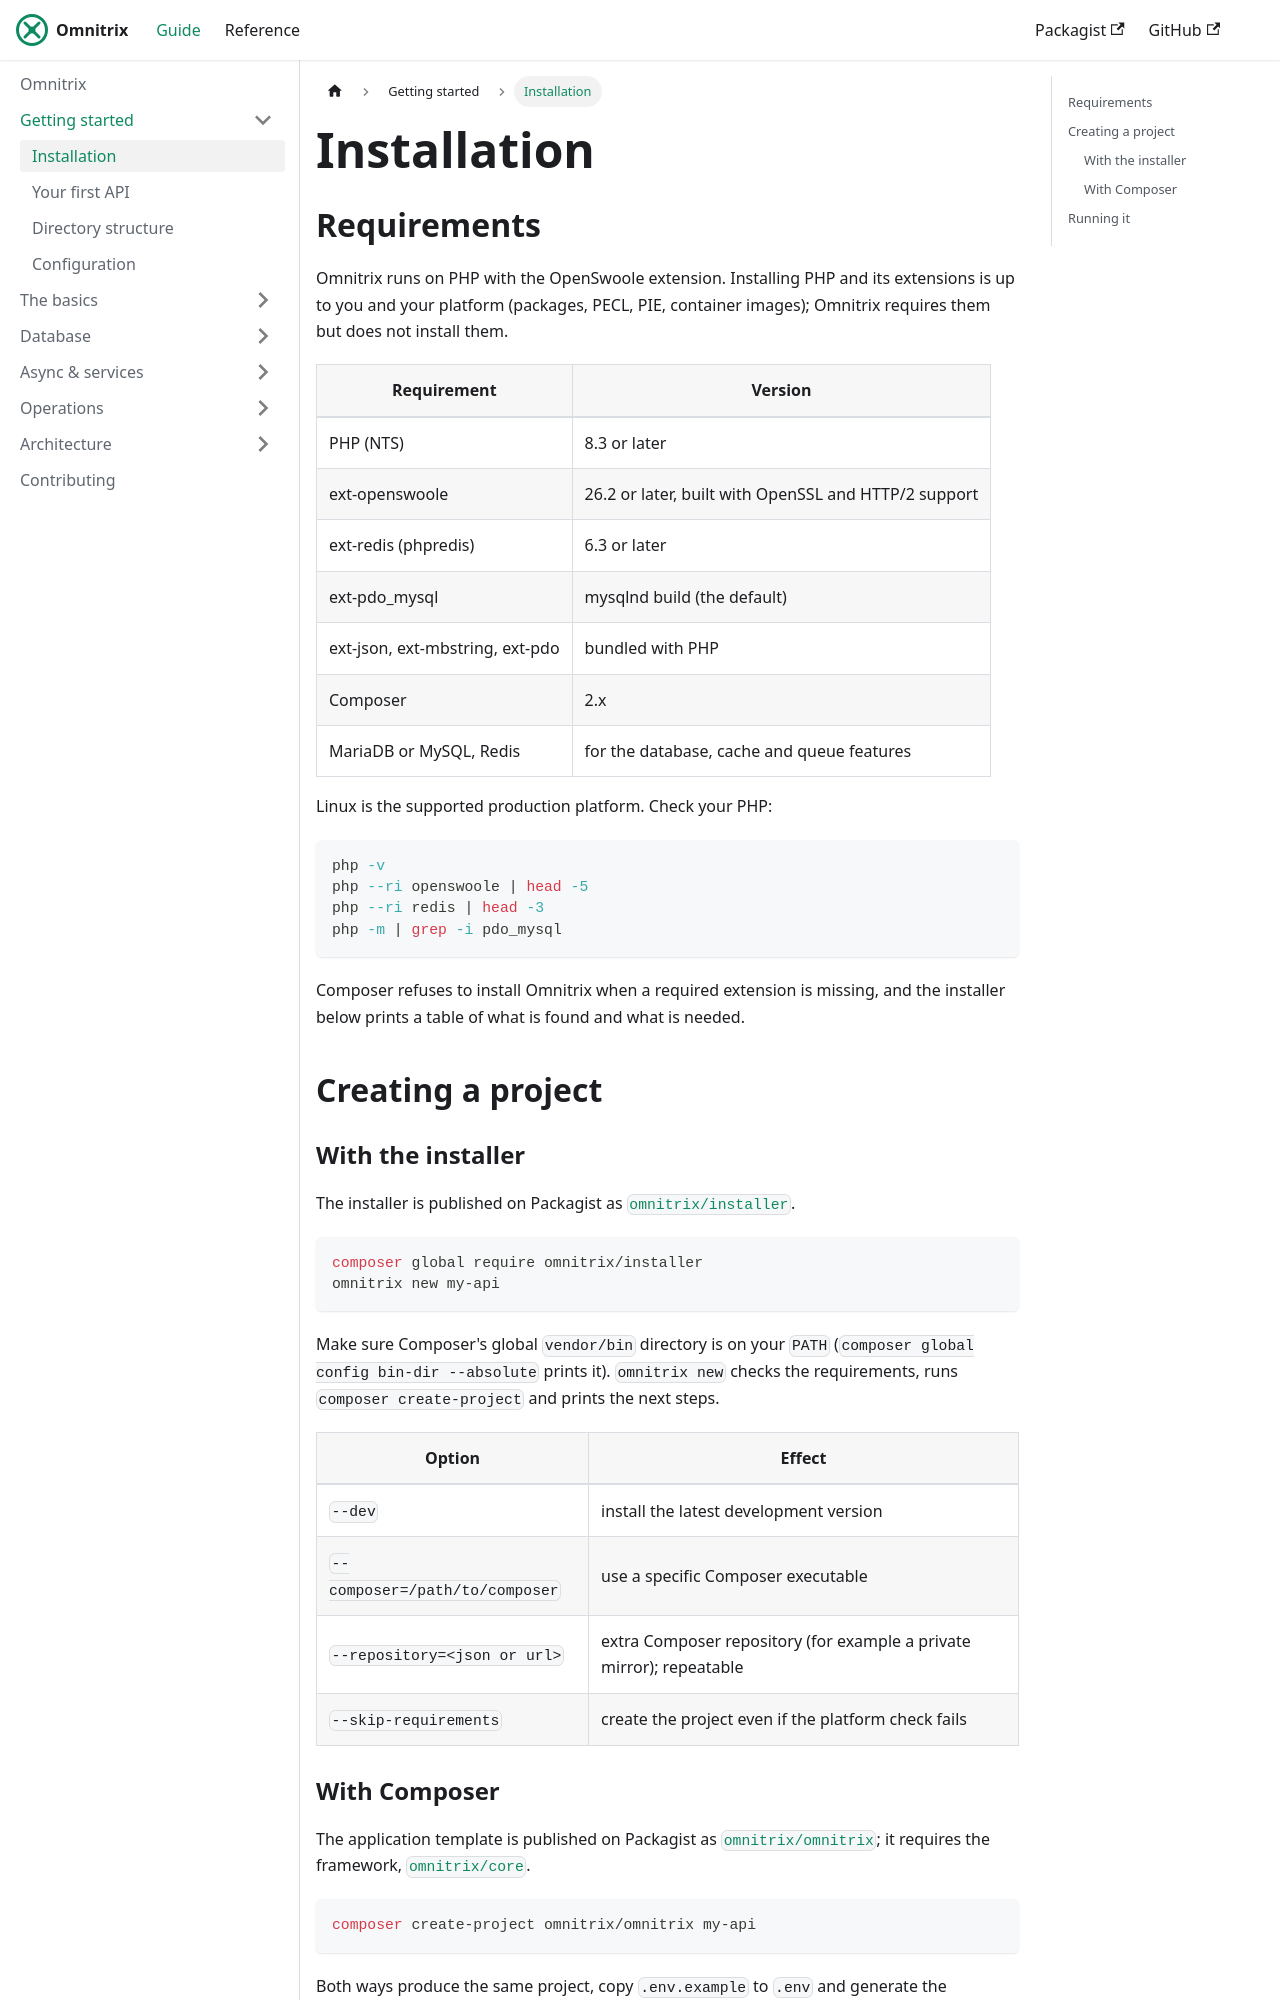

repository: AjmalAlkhaledi/omnitrix-docs · page: getting-started/installation.html · generator: docusaurus

---
sidebar_position: 1
---

# Installation

## Requirements

Omnitrix runs on PHP with the OpenSwoole extension. Installing PHP and its extensions is up to
you and your platform (packages, PECL, PIE, container images); Omnitrix requires them but does
not install them.

| Requirement | Version |
|---|---|
| PHP (NTS) | 8.3 or later |
| ext-openswoole | 26.2 or later, built with OpenSSL and HTTP/2 support |
| ext-redis (phpredis) | 6.3 or later |
| ext-pdo_mysql | mysqlnd build (the default) |
| ext-json, ext-mbstring, ext-pdo | bundled with PHP |
| Composer | 2.x |
| MariaDB or MySQL, Redis | for the database, cache and queue features |

Linux is the supported production platform. Check your PHP:

```bash
php -v
php --ri openswoole | head -5
php --ri redis | head -3
php -m | grep -i pdo_mysql
```

Composer refuses to install Omnitrix when a required extension is missing, and the installer
below prints a table of what is found and what is needed.

## Creating a project

### With the installer

The installer is published on Packagist as
[`omnitrix/installer`](https://packagist.org/packages/omnitrix/installer).

```bash
composer global require omnitrix/installer
omnitrix new my-api
```

Make sure Composer's global `vendor/bin` directory is on your `PATH`
(`composer global config bin-dir --absolute` prints it). `omnitrix new` checks the
requirements, runs `composer create-project` and prints the next steps.

| Option | Effect |
|---|---|
| `--dev` | install the latest development version |
| `--composer=/path/to/composer` | use a specific Composer executable |
| `--repository=<json or url>` | extra Composer repository (for example a private mirror); repeatable |
| `--skip-requirements` | create the project even if the platform check fails |
